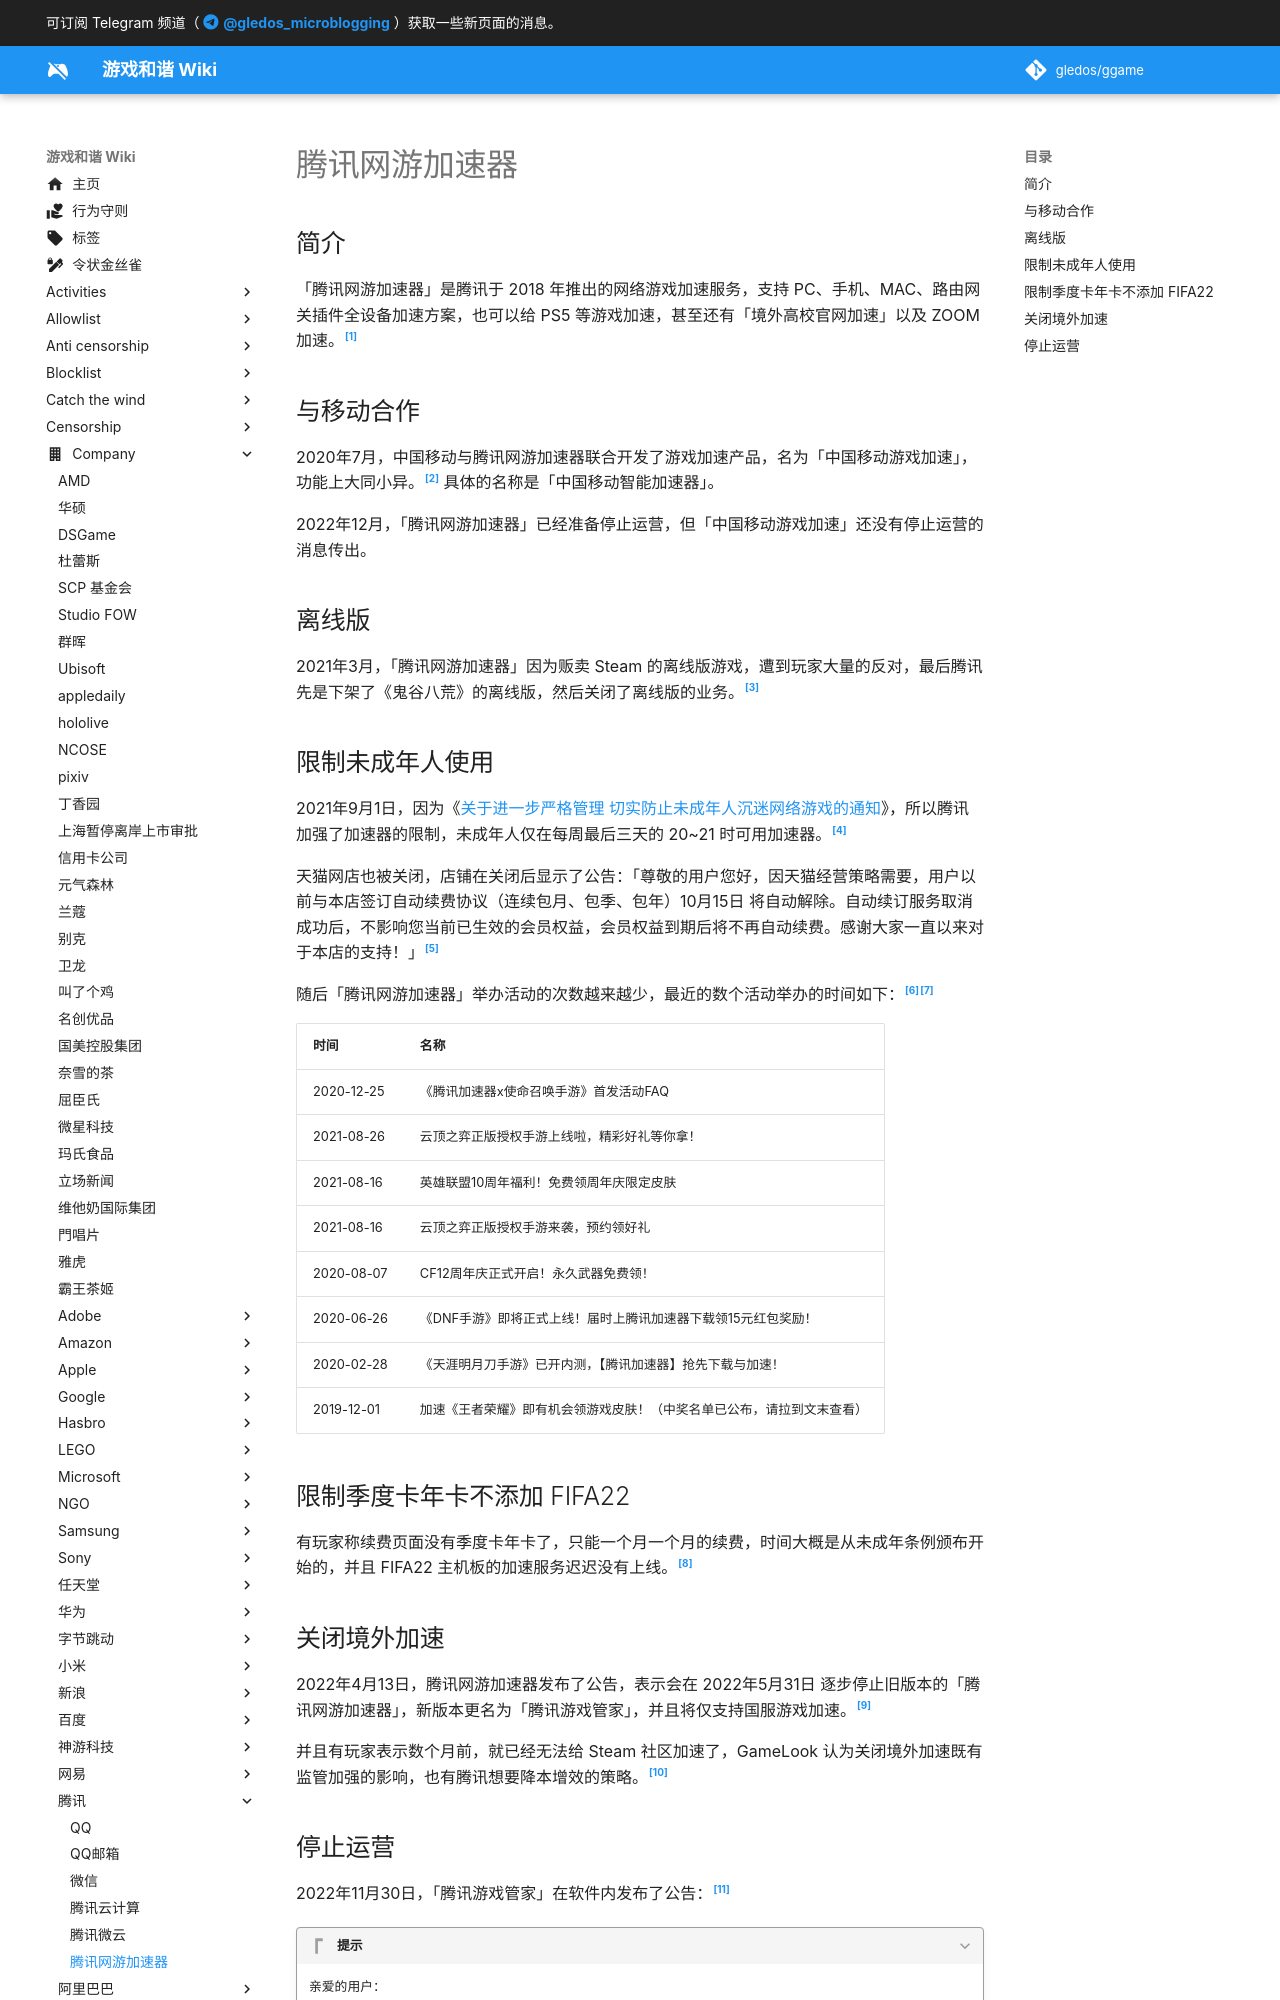

repository: gledos/ggame · page: company/腾讯/腾讯网游加速器.html · generator: mkdocs

---
title: 腾讯网游加速器
description:
published: true
date: "2021-09-03T23:32:07"
特殊标签标记: #无标签
editor: markdown
dateCreated: "2021-09-03T23:32:07"
---

## 简介

「腾讯网游加速器」是腾讯于 2018 年推出的网络游戏加速服务，支持 PC、手机、MAC、路由网关插件全设备加速方案，也可以给 PS5 等游戏加速，甚至还有「境外高校官网加速」以及 ZOOM 加速。[^82245]

[^82245]: 新浪游戏, 《[Fun肆开黑！腾讯网游加速器宠粉趴圆满落幕](https://web.archive.org/web/20210122135647/https://games.sina.com.cn/2020-11-30/detail-i-iiznctke3982245.shtml)》, 新浪游戏, 2020-11-30. (参照 2022-12-02).

## 与移动合作

2020年7月，中国移动与腾讯网游加速器联合开发了游戏加速产品，名为「中国移动游戏加速」，功能上大同小异。[^UfQ1c] 具体的名称是「中国移动智能加速器」。

[^UfQ1c]: 创氪网, 《[中国移动&腾讯网游加速器强强联合 炎炎夏日游戏加速福利大放送！](https://web.archive.org/web/20221202040107/https://biz.ifeng.com/c/7yJgMlUfQ1c)》, 凤凰网/大风号, 2020-07-22. (参照 2022-12-02).

2022年12月，「腾讯网游加速器」已经准备停止运营，但「中国移动游戏加速」还没有停止运营的消息传出。

## 离线版

2021年3月，「腾讯网游加速器」因为贩卖 Steam 的离线版游戏，遭到玩家大量的反对，最后腾讯先是下架了《鬼谷八荒》的离线版，然后关闭了离线版的业务。[^MHPW4]

[^MHPW4]: 腾讯网游加速器官方微博, 《[关于腾讯网游加速器下架单机游戏离线版账号的声明](https://archive.ph/MHPW4 "https://weibo.com/6500847626/K55W0yqWN")》, 新浪微博, 2021-03-07. (参照 2022-12-02).

## 限制未成年人使用

2021年9月1日，因为《[关于进一步严格管理 切实防止未成年人沉迷网络游戏的通知](/rule/国家新闻出版署/切实防止未成年人沉迷网络游戏的通知.md)》，所以腾讯加强了加速器的限制，未成年人仅在每周最后三天的 20~21 时可用加速器。[^17354725946]

[^17354725946]: [未成年，“几乎”无法使用加速器，仅在周五、六、日 20：00-21：00可用_黑猫投诉_新浪网](https://web.archive.org/web/20210902015421/https://tousu.sina.com.cn/complaint/view/17354725946/)

天猫网店也被关闭，店铺在关闭后显示了公告：「尊敬的用户您好，因天猫经营策略需要，用户以前与本店签订自动续费协议（连续包月、包季、包年）10月15日 将自动解除。自动续订服务取消成功后，不影响您当前已生效的会员权益，会员权益到期后将不再自动续费。感谢大家一直以来对于本店的支持！」[^7owhD]

[^7owhD]: UID:63569407, 《[腾讯，网易加速器天猫店双双下架](https://archive.ph/7owhD "https://bbs.nga.cn/read.php?tid=28710141")》, NGA. (参照 2022-02-26).

随后「腾讯网游加速器」举办活动的次数越来越少，最近的数个活动举办的时间如下：[^notice][^activity]

[^notice]: 《[官方公告](https://web.archive.org/web/20220414094510/https://jiasu.qq.com/notice.html)》, 腾讯网游加速器, 2022-04-14. (参照 2022-12-02).

[^activity]: 《[热门活动](https://web.archive.org/web/20220414094440/https://jiasu.qq.com/activity.html)》, 腾讯网游加速器, 2022-04-14. (参照 2022-12-02).

| 时间       | 名称                                                                   |
| ---------- | ---------------------------------------------------------------------- |
| 2020-12-25 | 《腾讯加速器x使命召唤手游》首发活动FAQ                                 |
| 2021-08-26 | 云顶之弈正版授权手游上线啦，精彩好礼等你拿！                           |
| 2021-08-16 | 英雄联盟10周年福利！免费领周年庆限定皮肤                               |
| 2021-08-16 | 云顶之弈正版授权手游来袭，预约领好礼                                   |
| 2020-08-07 | CF12周年庆正式开启！永久武器免费领！                                   |
| 2020-06-26 | 《DNF手游》即将正式上线！届时上腾讯加速器下载领15元红包奖励！          |
| 2020-02-28 | 《天涯明月刀手游》已开内测，【腾讯加速器】抢先下载与加速！             |
| 2019-12-01 | 加速《王者荣耀》即有机会领游戏皮肤！（中奖名单已公布，请拉到文末查看） |
